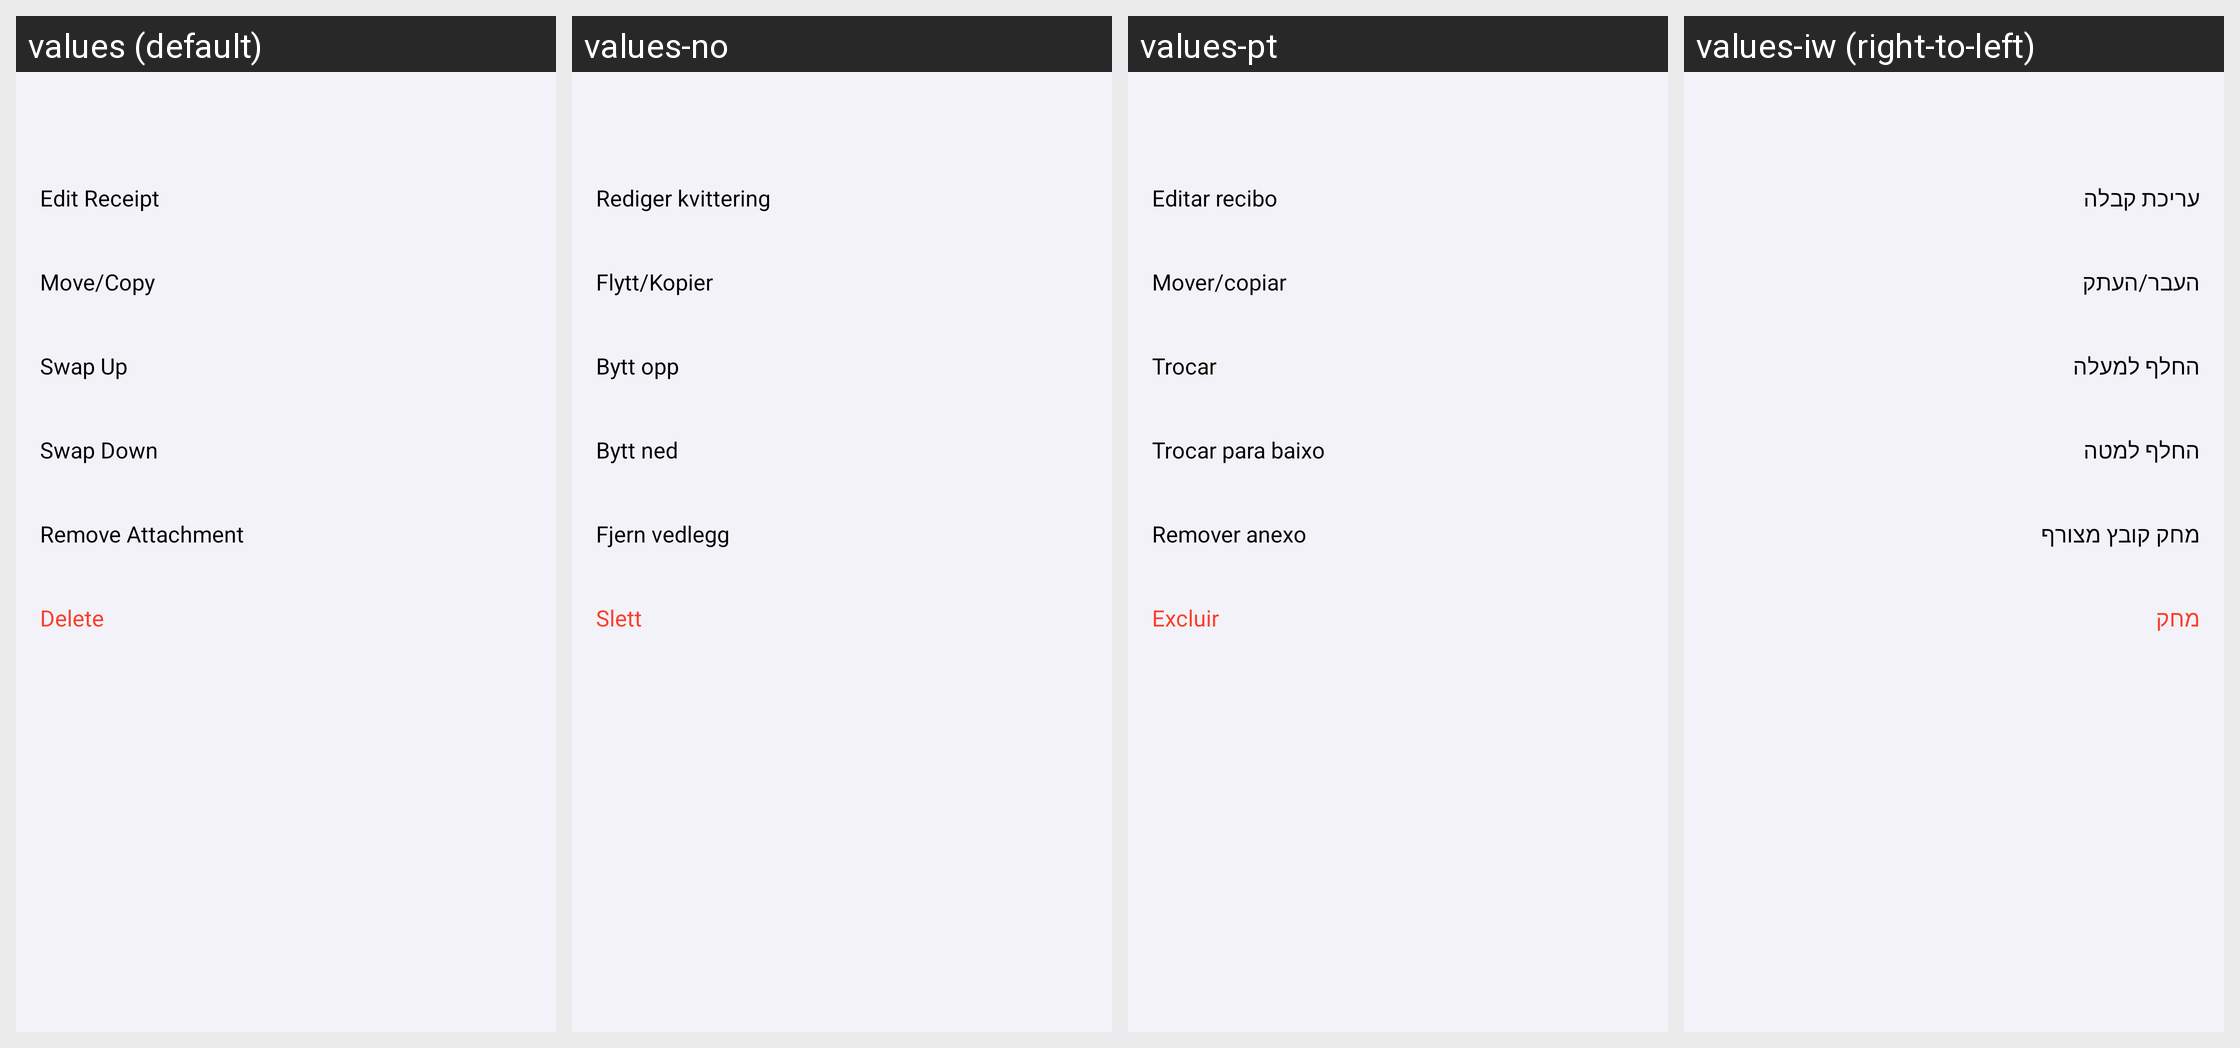

This grid shows one Android layout under several languages. Give, for every string resource on the screen, its name, the default text and each shown locale's text.
Android screen res/layout/dialog_receipt_edit.xml rendered under 4 locales, left to right: values (default), values-no, values-pt, values-iw (right-to-left). Device: Nexus 5 (rendered at 1080×1920; each locale shown at half size, 540×960, under a caption strip naming it); theme Theme.SmartReceipts.
Other locales in the repository, not shown: values-de, values-es, values-fr, values-he, values-it, values-nb, values-nl, values-nn, values-ru, values-uk.
Strings drawn on this screen, with the default value and each locale's value (text and hints the layout hard-codes, and strings that could not be matched under every locale, appear in the picture but are not listed):

DIALOG_RECEIPTMENU_TITLE_EDIT
  values: Edit Receipt
  values-no: Rediger kvittering
  values-pt: Editar recibo
  values-iw: עריכת קבלה

receipt_dialog_action_move_copy
  values: Move/Copy
  values-no: Flytt/Kopier
  values-pt: Mover/copiar
  values-iw: העבר/העתק

receipt_dialog_action_swap_up
  values: Swap Up
  values-no: Bytt opp
  values-pt: Trocar
  values-iw: החלף למעלה

receipt_dialog_action_swap_down
  values: Swap Down
  values-no: Bytt ned
  values-pt: Trocar para baixo
  values-iw: החלף למטה

receipt_dialog_action_remove_attachment
  values: Remove Attachment
  values-no: Fjern vedlegg
  values-pt: Remover anexo
  values-iw: מחק קובץ מצורף

delete
  values: Delete
  values-no: Slett
  values-pt: Excluir
  values-iw: מחק
